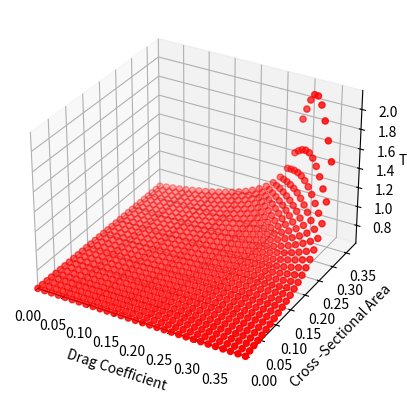

Write Python code to recreate this figure. (Note: this script raises an exception after producing the figure.)
#2d physics sim. i don't need a third dimension. 
print("launching")
import os
import time
import matplotlib.pyplot as plt
from mpl_toolkits.mplot3d import axes3d
import sys
#changeable
co_lift = 0
co_drag = 0.15
cr_area = 0.1 # in metres squared
b_area = 0.5
co_friction_axle = 0.3
radius_axle = 0.002
radius_wheel = 0.013
mass = 0.05


elements_to_change = [[co_drag, cr_area, 0.3, 0], [co_drag, 0.1, co_friction_axle, 0], [co_drag, 0.1, 0.3, co_lift]]
names_of_elements_to_change = [["Drag Coefficient", "Cross -Sectional Area"], ["Drag Coefficient", "Co-efficient of Axle Friction"], ["Drag Coefficient", "Co-efficient of Lift"]]
#changeable, but you shouldn't
g = -9.81
d_air = 1.225
'''
mass min 50g
wheel min 13mm rad
no constraint on axle sizes.
suggestions:

'''

#thrust curve (very messy)
def thrust_curve(x):
    if x >= 0.3:
        ret =  17*(((((x-0.3)/0.4)**2)+5.3)**(-((x-0.3)/0.4)**2))
    else:
        ret =  17*(50000*((((x-0.3)/0.4)**2)+5.3))**(-((x-0.3)/0.4)**2)
    if ret > 17:
        print(x)
        print(ret)
        sys.exit()
    return ret
def it_broke():
    print(f"x = {x}")
    print(f"xspeed = {xspeed}")
    print(f"xaccel = {xaccel}")
    print(f"thrust = {thrust}")
    print(f"co_drag = {co_drag}")
    print(f"cr_area = {cr_area}")
    print(f"time = {t}")

#hyper parameters
num_calcs = 30        # how many calcs for each differentiation (higher = bettter resolution in x)
max_range = 0.4         # how high is the maximum (higher = greater range in x)
max_range_special = 0.01
specials = [2]
sim_tick = 0.001         # how small a unit of time are we calculating with (lower = better resolution in y)

print("going")
print("each 'step' consists of a series of full simulations of the car's motion over 20 metres for one set of values.")
print("each one is a single row of dots on the graphs produced at the end")
#car moves in positive x direction. y is up, so if ypos > 0, there are issues.
x=[[],[],[]]
y=[[],[],[]]
z = [[],[],[]]
for simulation_count in range(len(elements_to_change)):
    li = elements_to_change[simulation_count].copy()
    ls = names_of_elements_to_change[simulation_count].copy()
    for i in range(num_calcs):
        li[0] = ((max_range*i)/num_calcs)
        for a in range(num_calcs):
            if simulation_count in specials:
                li[simulation_count+1] = ((max_range_special*a)/num_calcs)
            else:
                li[simulation_count+1] = ((max_range*a)/num_calcs)
            co_drag = li[0]
            cr_area = li[1]
            co_friction_axle = li[2]
            co_lift = li[3]
            y[simulation_count].append(li[simulation_count+1])
            x[simulation_count].append(li[0])
            #don't mess
            xaccel = 0
            yaccel = 0
            xspeed = 0
            yspeed = 0
            lxspeed = 0
            lyspeed = 0
            xpos = 0
            ypos = 0
            t = 0
            
            while xpos < 20:
                thrust = thrust_curve(t)
                t += sim_tick
                try:
                    xaccel = (thrust-((0.5*d_air*(abs(xspeed)**1.4)*co_drag*cr_area)*(xspeed/abs(xspeed))+(0.5*co_friction_axle*(abs(xspeed)**1.4)*(radius_axle/radius_wheel)*(xspeed/abs(xspeed)))))/mass
                except ZeroDivisionError:
                    xaccel = (thrust-((0.5*d_air*(abs(xspeed)**1.4)*co_drag*cr_area)+(0.5*co_friction_axle*(abs(xspeed)**1.4)*(radius_axle/radius_wheel))))/mass
                xspeed += xaccel*sim_tick
                xpos += ((xspeed+lxspeed)/2)*sim_tick
                lxspeed = xspeed
                if cr_area*co_drag < 0:
                    print(xaccel, xspeed, xpos, t)
                    print((0.5*d_air*(xspeed**2)*co_drag*cr_area))
                if ypos <= 0:
                    ypos = 0
                    yspeed = 0
                    yaccel = (max(0, ((g*mass)+(0.5*d_air*co_lift*(abs(xspeed)**1.4)*b_area)-(0.5*d_air*(abs(yspeed)**1.4)*co_drag*b_area))))/mass
                else:
                    yaccel = (((g*mass)+(0.5*d_air*co_lift*(abs(xspeed)**1.4)*b_area)-(0.5*d_air*(abs(yspeed)**1.4)*co_drag*b_area)))/mass
                    t=-1
                    break
                yspeed += yaccel*sim_tick
                ypos += ((yspeed+lyspeed)/2)*sim_tick
                ypos = max(0, ypos)
                lyspeed = yspeed
                if xspeed <= 0.2 and t > 1:
                    t = -1
                    break
            if cr_area*co_drag < 0:
                print(cr_area, co_drag, t)
            if simulation_count in specials:
                z[simulation_count].append(t)
            else:
                z[simulation_count].append(t)
            '''
            if round(t, 2)== 0.9:
                print(li[0], li[1], t)
            '''
        print(f"step {(i+1)+simulation_count*num_calcs} of {num_calcs*len(elements_to_change)}")
    print(f"graph {1+simulation_count} of {len(elements_to_change)} ready (will be displayed at the end of calculations)")
for i in range(len(elements_to_change)):
    j = 0
    while j < len(z[i]): 
        if z[i][j] == -1:
            z[i].pop(j)
            x[i].pop(j)
            y[i].pop(j)
        else:
            j+=1
    fig = plt.figure()
    
    ax = plt.axes(projection="3d")
    ax.scatter(x[i],y[i],z[i],color = "r")
    '''
    if i == 0:
        ax.scatter(x[0],y[0],[0.9]*864,color = "b")
    '''
    ax.set_xlabel("Drag Coefficient")
    ax.set_ylabel(names_of_elements_to_change[i][1])
    ax.set_zlabel("Time")
    ax.set_xlim3d([0,max(x[i])])
    ax.set_ylim3d([0,max(y[i])])
    ax.set_zlim3d([max(min(z[i]),0),max(z[i])])
    plt.gcf().canvas.set_window_title(f"Figure {i+1}")
    plt.show()

